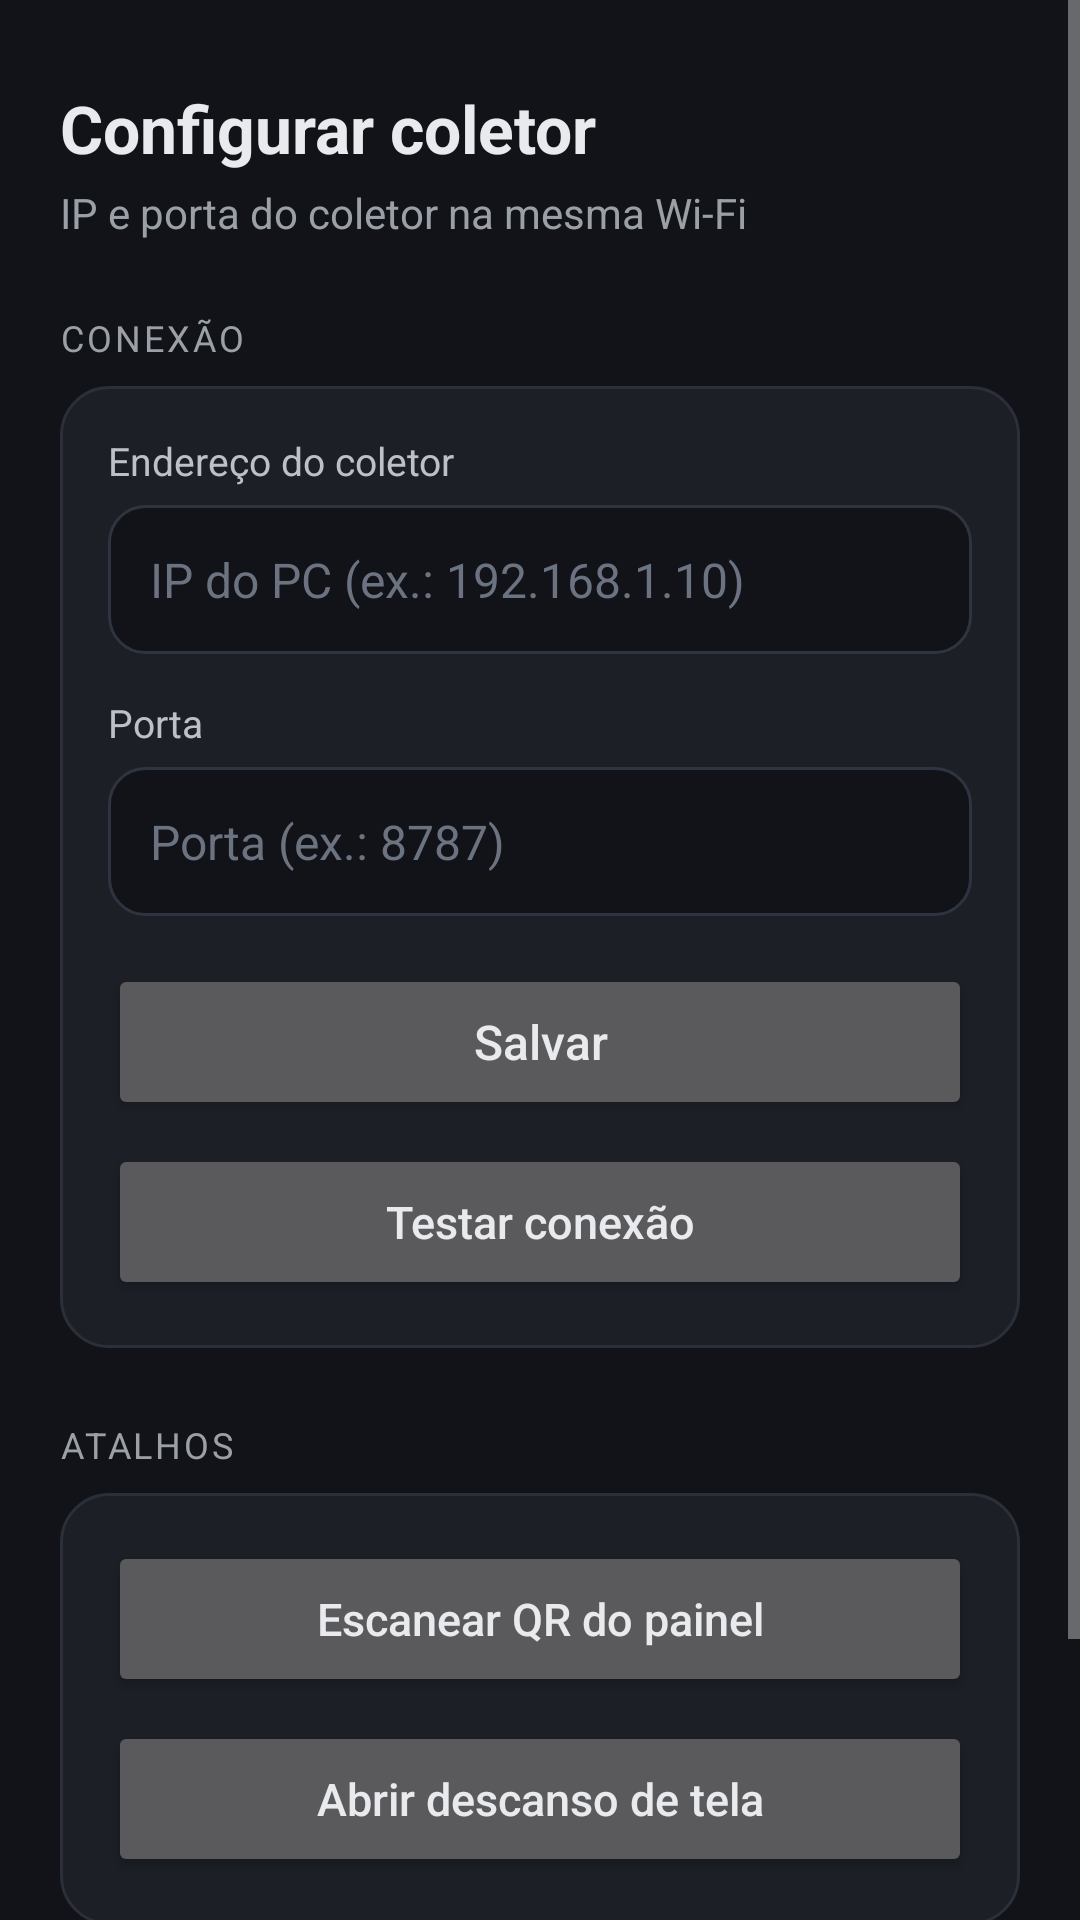

The Android layout XML behind this screen, and the referenced resources:
<!-- AndroidManifest.xml: application theme Theme.VigiaMonitor -->
<!-- res/layout/activity_config.xml -->
<?xml version="1.0" encoding="utf-8"?>
<ScrollView xmlns:android="http://schemas.android.com/apk/res/android"
    android:layout_width="match_parent"
    android:layout_height="match_parent"
    android:background="#111318"
    android:fillViewport="true"
    android:fitsSystemWindows="true"
    android:clipToPadding="false">

    <LinearLayout
        android:layout_width="match_parent"
        android:layout_height="wrap_content"
        android:orientation="vertical"
        android:paddingLeft="20dp"
        android:paddingRight="20dp"
        android:paddingTop="28dp"
        android:paddingBottom="32dp">

        
        <TextView
            android:layout_width="match_parent"
            android:layout_height="wrap_content"
            android:text="@string/title_config"
            android:textColor="#E8EAED"
            android:textSize="22sp"
            android:textStyle="bold" />

        <TextView
            android:layout_width="match_parent"
            android:layout_height="wrap_content"
            android:layout_marginTop="4dp"
            android:text="IP e porta do coletor na mesma Wi-Fi"
            android:textColor="#9AA0A6"
            android:textSize="14sp" />

        
        <TextView
            android:layout_width="match_parent"
            android:layout_height="wrap_content"
            android:layout_marginTop="24dp"
            android:layout_marginBottom="8dp"
            android:text="CONEXÃO"
            android:textColor="#9AA0A6"
            android:textSize="12sp"
            android:letterSpacing="0.08" />

        <LinearLayout
            android:layout_width="match_parent"
            android:layout_height="wrap_content"
            android:background="@drawable/bg_card"
            android:orientation="vertical"
            android:padding="16dp">

            <TextView
                android:layout_width="match_parent"
                android:layout_height="wrap_content"
                android:text="Endereço do coletor"
                android:textColor="#BDC1C6"
                android:textSize="13sp" />

            <EditText
                android:id="@+id/hostInput"
                android:layout_width="match_parent"
                android:layout_height="wrap_content"
                android:layout_marginTop="6dp"
                android:background="@drawable/bg_field"
                android:hint="@string/hint_host"
                android:inputType="textUri"
                android:padding="14dp"
                android:singleLine="true"
                android:textColor="#E8EAED"
                android:textColorHint="#6B7280"
                android:textSize="16sp" />

            <TextView
                android:layout_width="match_parent"
                android:layout_height="wrap_content"
                android:layout_marginTop="14dp"
                android:text="Porta"
                android:textColor="#BDC1C6"
                android:textSize="13sp" />

            <EditText
                android:id="@+id/portInput"
                android:layout_width="match_parent"
                android:layout_height="wrap_content"
                android:layout_marginTop="6dp"
                android:background="@drawable/bg_field"
                android:hint="@string/hint_port"
                android:inputType="number"
                android:padding="14dp"
                android:singleLine="true"
                android:textColor="#E8EAED"
                android:textColorHint="#6B7280"
                android:textSize="16sp" />

            <Button
                android:id="@+id/btnSave"
                android:layout_width="match_parent"
                android:layout_height="wrap_content"
                android:layout_marginTop="16dp"
                android:minHeight="52dp"
                android:text="@string/action_save"
                android:textAllCaps="false"
                android:textSize="16sp" />

            <Button
                android:id="@+id/btnTest"
                android:layout_width="match_parent"
                android:layout_height="wrap_content"
                android:layout_marginTop="8dp"
                android:minHeight="52dp"
                android:text="@string/action_test"
                android:textAllCaps="false"
                android:textSize="15sp" />
        </LinearLayout>

        
        <TextView
            android:layout_width="match_parent"
            android:layout_height="wrap_content"
            android:layout_marginTop="24dp"
            android:layout_marginBottom="8dp"
            android:text="ATALHOS"
            android:textColor="#9AA0A6"
            android:textSize="12sp"
            android:letterSpacing="0.08" />

        <LinearLayout
            android:layout_width="match_parent"
            android:layout_height="wrap_content"
            android:background="@drawable/bg_card"
            android:orientation="vertical"
            android:padding="16dp">

            <Button
                android:id="@+id/btnScan"
                android:layout_width="match_parent"
                android:layout_height="wrap_content"
                android:minHeight="52dp"
                android:text="@string/action_scan_qr"
                android:textAllCaps="false"
                android:textSize="15sp" />

            <Button
                android:id="@+id/btnDream"
                android:layout_width="match_parent"
                android:layout_height="wrap_content"
                android:layout_marginTop="8dp"
                android:minHeight="52dp"
                android:text="@string/action_open_dream"
                android:textAllCaps="false"
                android:textSize="15sp" />
        </LinearLayout>

        
        <TextView
            android:id="@+id/resultText"
            android:layout_width="match_parent"
            android:layout_height="wrap_content"
            android:layout_marginTop="16dp"
            android:layout_marginBottom="8dp"
            android:background="@drawable/bg_status"
            android:minHeight="52dp"
            android:gravity="center_vertical"
            android:padding="14dp"
            android:text=""
            android:textColor="#BDC1C6"
            android:textSize="14sp" />
    </LinearLayout>
</ScrollView>
<!-- resources referenced by this layout -->
<resources>
  <!-- drawable bg_card (drawable) -->
  <?xml version="1.0" encoding="utf-8"?>
  <shape xmlns:android="http://schemas.android.com/apk/res/android"
      android:shape="rectangle">
      <solid android:color="#1C1F26" />
      <corners android:radius="16dp" />
      <stroke
          android:width="1dp"
          android:color="#2A2F3A" />
  </shape>
  <!-- drawable bg_field (drawable) -->
  <?xml version="1.0" encoding="utf-8"?>
  <shape xmlns:android="http://schemas.android.com/apk/res/android"
      android:shape="rectangle">
      <solid android:color="#111318" />
      <corners android:radius="12dp" />
      <stroke
          android:width="1dp"
          android:color="#2E3440" />
  </shape>
  <!-- drawable bg_status (drawable) -->
  <?xml version="1.0" encoding="utf-8"?>
  <shape xmlns:android="http://schemas.android.com/apk/res/android"
      android:shape="rectangle">
      <solid android:color="#171B22" />
      <corners android:radius="12dp" />
      <stroke
          android:width="1dp"
          android:color="#2A2F3A" />
  </shape>
  <string name="action_open_dream">Abrir descanso de tela</string>
  <string name="action_save">Salvar</string>
  <string name="action_scan_qr">Escanear QR do painel</string>
  <string name="action_test">Testar conexão</string>
  <string name="hint_host">IP do PC (ex.: 192.168.1.10)</string>
  <string name="hint_port">Porta (ex.: 8787)</string>
  <string name="title_config">Configurar coletor</string>
  <style name="Theme.VigiaMonitor" parent="android:Theme.Material.NoActionBar">
          <item name="android:windowBackground">#111318</item>
          <item name="android:textColor">#E8EAED</item>
      </style>
</resources>
